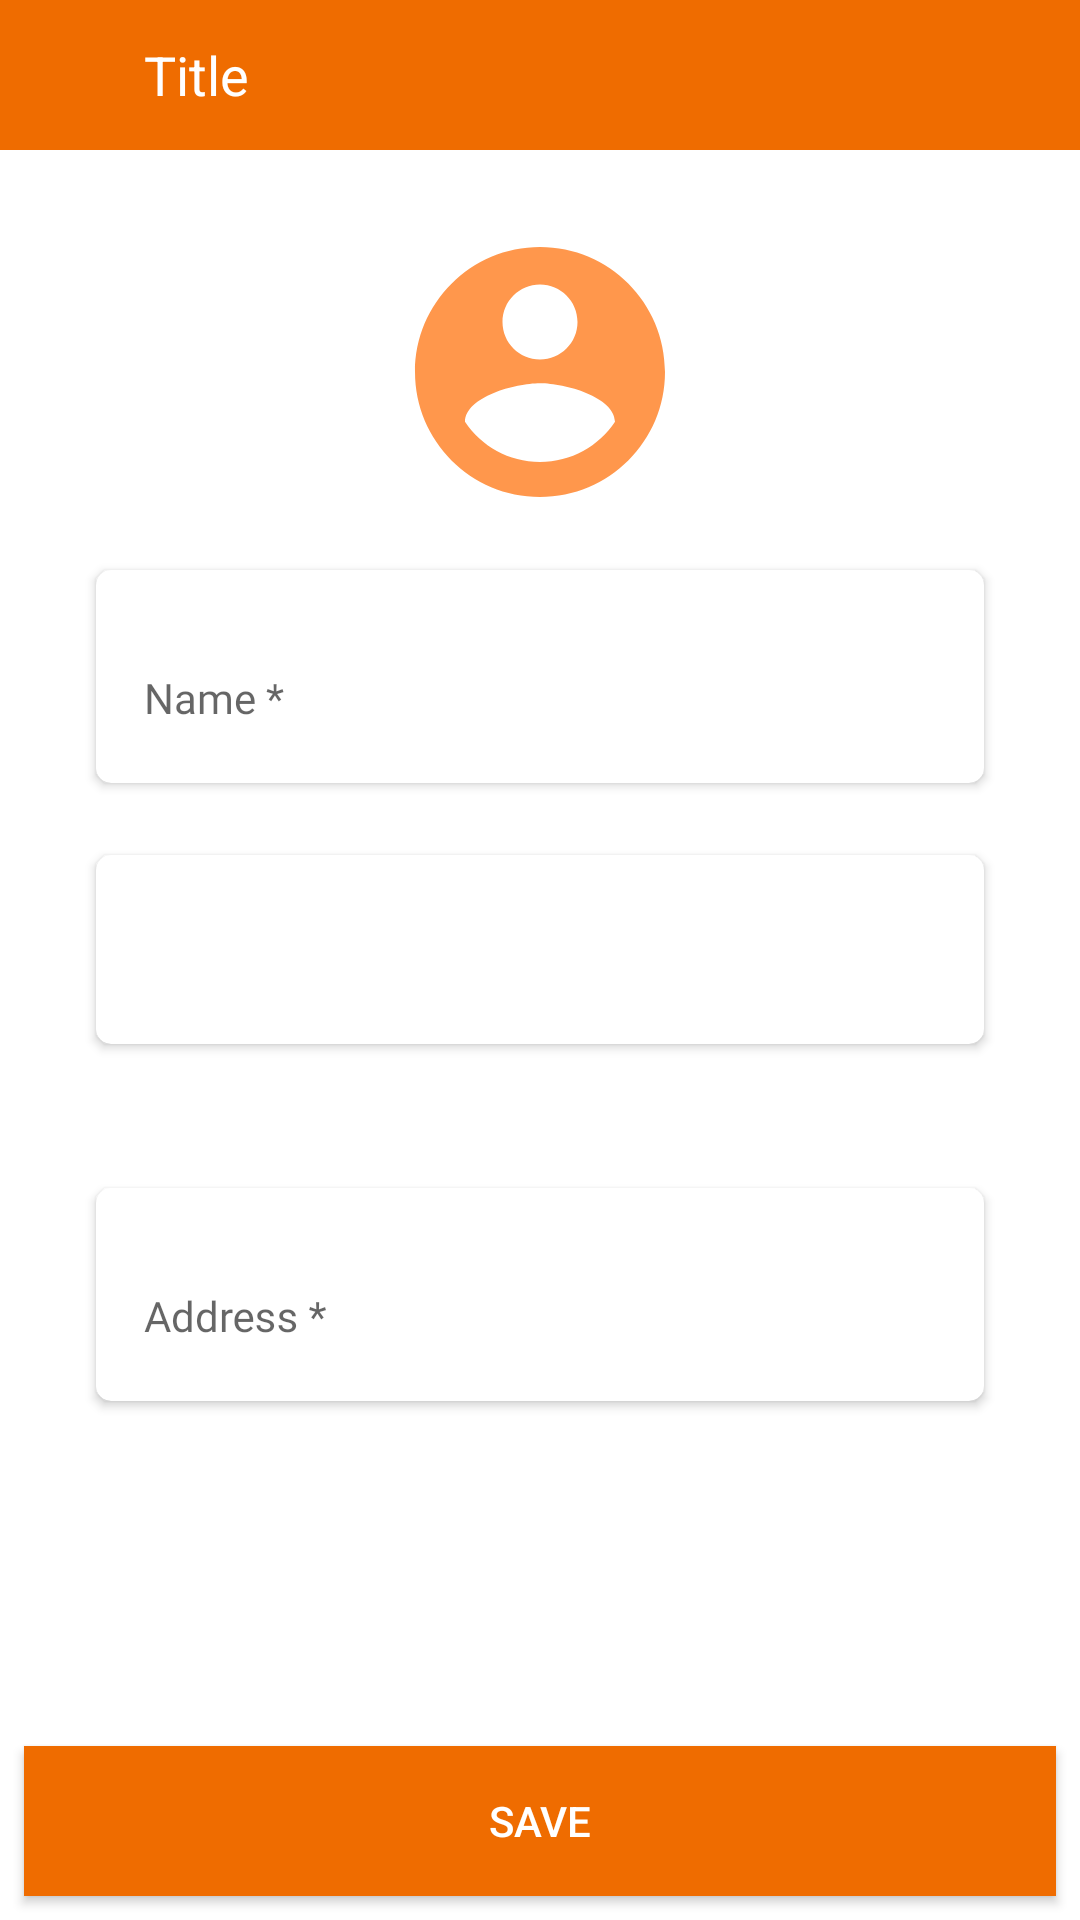

Android layout source for this screen:
<!-- AndroidManifest.xml: application theme AppTheme -->
<!-- res/layout/activity_profile.xml -->
<?xml version="1.0" encoding="utf-8"?>
<androidx.constraintlayout.widget.ConstraintLayout xmlns:android="http://schemas.android.com/apk/res/android"
    xmlns:app="http://schemas.android.com/apk/res-auto"
    xmlns:tools="http://schemas.android.com/tools"
    android:layout_width="match_parent"
    android:background="@color/white"
    android:layout_height="match_parent"
    tools:context=".UI.Profile">


    <include
        android:id="@+id/app_bar"
        layout="@layout/app_bar"/>


    <ScrollView
        android:layout_marginTop="50dp"
        android:layout_width="match_parent"
        android:layout_height="match_parent"
        android:layout_marginBottom="70dp"
        app:layout_constraintBottom_toTopOf="@+id/button2"
        app:layout_constraintTop_toBottomOf="@+id/app_bar"
        app:layout_constraintVertical_bias="0.075"
        tools:layout_editor_absoluteX="16dp">

        <LinearLayout
            android:layout_width="match_parent"
            android:layout_height="match_parent"
            android:orientation="vertical">


            <ImageView
                android:id="@+id/imageView6"
                android:layout_width="wrap_content"
                android:layout_height="wrap_content"
                android:layout_gravity="center"
                android:layout_marginTop="24dp"

                app:srcCompat="@drawable/ic_baseline_account_circle_24" />

            <androidx.cardview.widget.CardView
                android:layout_width="match_parent"
                android:layout_height="wrap_content"
                android:layout_marginStart="32dp"
                android:layout_marginEnd="32dp"
                android:layout_marginTop="16sp"
                android:layout_marginBottom="16dp"
                app:cardCornerRadius="5dp"
                app:elevation="10dp"
                app:layout_constraintBottom_toTopOf="@+id/outlinedTextFieldd2"
                app:layout_constraintEnd_toEndOf="parent"
                app:layout_constraintStart_toStartOf="parent">

                <com.google.android.material.textfield.TextInputLayout
                    android:layout_width="match_parent"
                    android:layout_margin="8dp"
                    android:layout_height="55dp"
                    android:hint="Name *">

                    <EditText
                        android:id="@+id/name"


                        android:background="@color/white"
                        android:paddingTop="4dp"
                        android:layout_width="match_parent"
                        android:layout_height="match_parent"
                        android:fontFamily="@font/montserrat"
                        android:paddingLeft="8dp"

                        android:textColorHint="@color/blue"
                        android:textSize="14dp" />

                </com.google.android.material.textfield.TextInputLayout>

            </androidx.cardview.widget.CardView>

            <androidx.cardview.widget.CardView
                android:id="@+id/cardView3"
                android:layout_width="match_parent"
                android:layout_height="wrap_content"
                android:layout_marginStart="32dp"
                android:layout_marginTop="8dp"
                android:layout_marginEnd="32dp"
                android:layout_marginBottom="16dp"
                app:cardCornerRadius="5dp"
                app:elevation="10dp"
                app:layout_constraintBottom_toTopOf="@+id/outlinedTextFieldd2"
                app:layout_constraintEnd_toEndOf="parent"
                app:layout_constraintStart_toStartOf="parent">

                <com.google.android.material.textfield.TextInputLayout
                    android:layout_width="match_parent"
                    android:layout_marginTop="8dp"
                    android:layout_height="55dp"
                    android:hint="Phone *">

                    <TextView

                        android:id="@+id/phone"
                        android:layout_width="match_parent"
                        android:layout_height="match_parent"
                        android:ems="11"
                        android:fontFamily="@font/montserrat"
                        android:inputType="number"
                        android:paddingLeft="8dp"

                        android:textColorHint="@color/blue"
                        android:textSize="14dp" />

                </com.google.android.material.textfield.TextInputLayout>

            </androidx.cardview.widget.CardView>

            <androidx.cardview.widget.CardView
                android:layout_width="match_parent"
                android:layout_height="wrap_content"
                android:layout_marginStart="32dp"
                android:layout_marginTop="8dp"
                android:layout_marginEnd="32dp"
                android:layout_marginBottom="16dp"
                app:cardCornerRadius="5dp"
                app:elevation="10dp"
                app:layout_constraintBottom_toTopOf="@+id/outlinedTextFieldd2"
                app:layout_constraintEnd_toEndOf="parent"
                app:layout_constraintStart_toStartOf="parent">

              

            </androidx.cardview.widget.CardView>

            <androidx.cardview.widget.CardView
                android:layout_width="match_parent"
                android:layout_height="wrap_content"
                android:layout_marginStart="32dp"
                android:layout_marginTop="8dp"
                android:layout_marginEnd="32dp"
                android:layout_marginBottom="16dp"
                app:cardCornerRadius="5dp"
                app:elevation="10dp"
                app:layout_constraintBottom_toTopOf="@+id/outlinedTextFieldd2"
                app:layout_constraintEnd_toEndOf="parent"
                app:layout_constraintStart_toStartOf="parent">

                <com.google.android.material.textfield.TextInputLayout
                    android:layout_width="match_parent"
                    android:layout_height="55dp"
                    android:layout_margin="8dp"
                    android:hint="Address *">

                    <EditText

                        android:id="@+id/address"
                        android:paddingTop="4dp"
                        android:background="@color/white"
                        android:layout_width="match_parent"
                        android:layout_height="match_parent"
                        android:fontFamily="@font/montserrat"
                        android:paddingLeft="8dp"
                        android:textColorHint="@color/blue"
                        android:textSize="14dp" />

                </com.google.android.material.textfield.TextInputLayout>

            </androidx.cardview.widget.CardView>


        </LinearLayout>


    </ScrollView>

    <Button
        android:id="@+id/save"
        android:layout_width="match_parent"
        android:layout_height="50dp"
       android:layout_margin="8dp"
        android:background="@color/colorPrimaryDark"
        android:padding="15dp"
        android:text="save"
        android:textAlignment="center"
        android:textColor="@color/white"
        app:layout_constraintBottom_toBottomOf="parent"
        app:layout_constraintEnd_toEndOf="parent"
        app:layout_constraintStart_toStartOf="parent"
        app:layout_constraintTop_toBottomOf="@+id/radioGroup" />


</androidx.constraintlayout.widget.ConstraintLayout>
<!-- res/layout/app_bar.xml (included above) -->
<?xml version="1.0" encoding="utf-8"?>
<RelativeLayout
    android:background="@color/colorPrimaryDark"
    xmlns:android="http://schemas.android.com/apk/res/android" android:layout_width="match_parent"
    android:layout_height="50dp">


    <ImageView
        android:layout_marginLeft="8dp"
        android:id="@+id/back"
        android:layout_centerVertical="true"
        android:src="@drawable/arrow_left"
        android:layout_width="wrap_content"
        android:layout_height="wrap_content"/>

    <TextView
        android:textColor="@android:color/white"
        android:textSize="18sp"
        android:text="Title"
        android:layout_marginLeft="40dp"
        android:id="@+id/title"
        android:layout_alignLeft="@id/back"
        android:layout_centerVertical="true"
        android:layout_width="wrap_content"
        android:layout_height="wrap_content"/>


</RelativeLayout>
<!-- resources referenced by this layout -->
<resources>
  <color name="blue">#C12167F3</color>
  <color name="colorPrimaryDark">#ef6c00</color>
  <color name="white">#FFFFFF</color>
  <!-- drawable ic_baseline_account_circle_24 (drawable) -->
  <vector android:height="100dp" android:tint="#FF974C"
      android:viewportHeight="24" android:viewportWidth="24"
      android:width="100dp" xmlns:android="http://schemas.android.com/apk/res/android">
      <path android:fillColor="@android:color/white" android:pathData="M12,2C6.48,2 2,6.48 2,12s4.48,10 10,10 10,-4.48 10,-10S17.52,2 12,2zM12,5c1.66,0 3,1.34 3,3s-1.34,3 -3,3 -3,-1.34 -3,-3 1.34,-3 3,-3zM12,19.2c-2.5,0 -4.71,-1.28 -6,-3.22 0.03,-1.99 4,-3.08 6,-3.08 1.99,0 5.97,1.09 6,3.08 -1.29,1.94 -3.5,3.22 -6,3.22z"/>
  </vector>
  <style name="AppTheme" parent="Theme.AppCompat.Light.NoActionBar">
          
          <item name="colorPrimary">@color/colorPrimary</item>
          <item name="colorPrimaryDark">@color/colorPrimaryDark</item>
          <item name="colorAccent">@color/colorAccent</item>
      </style>
  <color name="colorPrimary">#e65100</color>
  <color name="colorAccent">#CA6512</color>
</resources>
